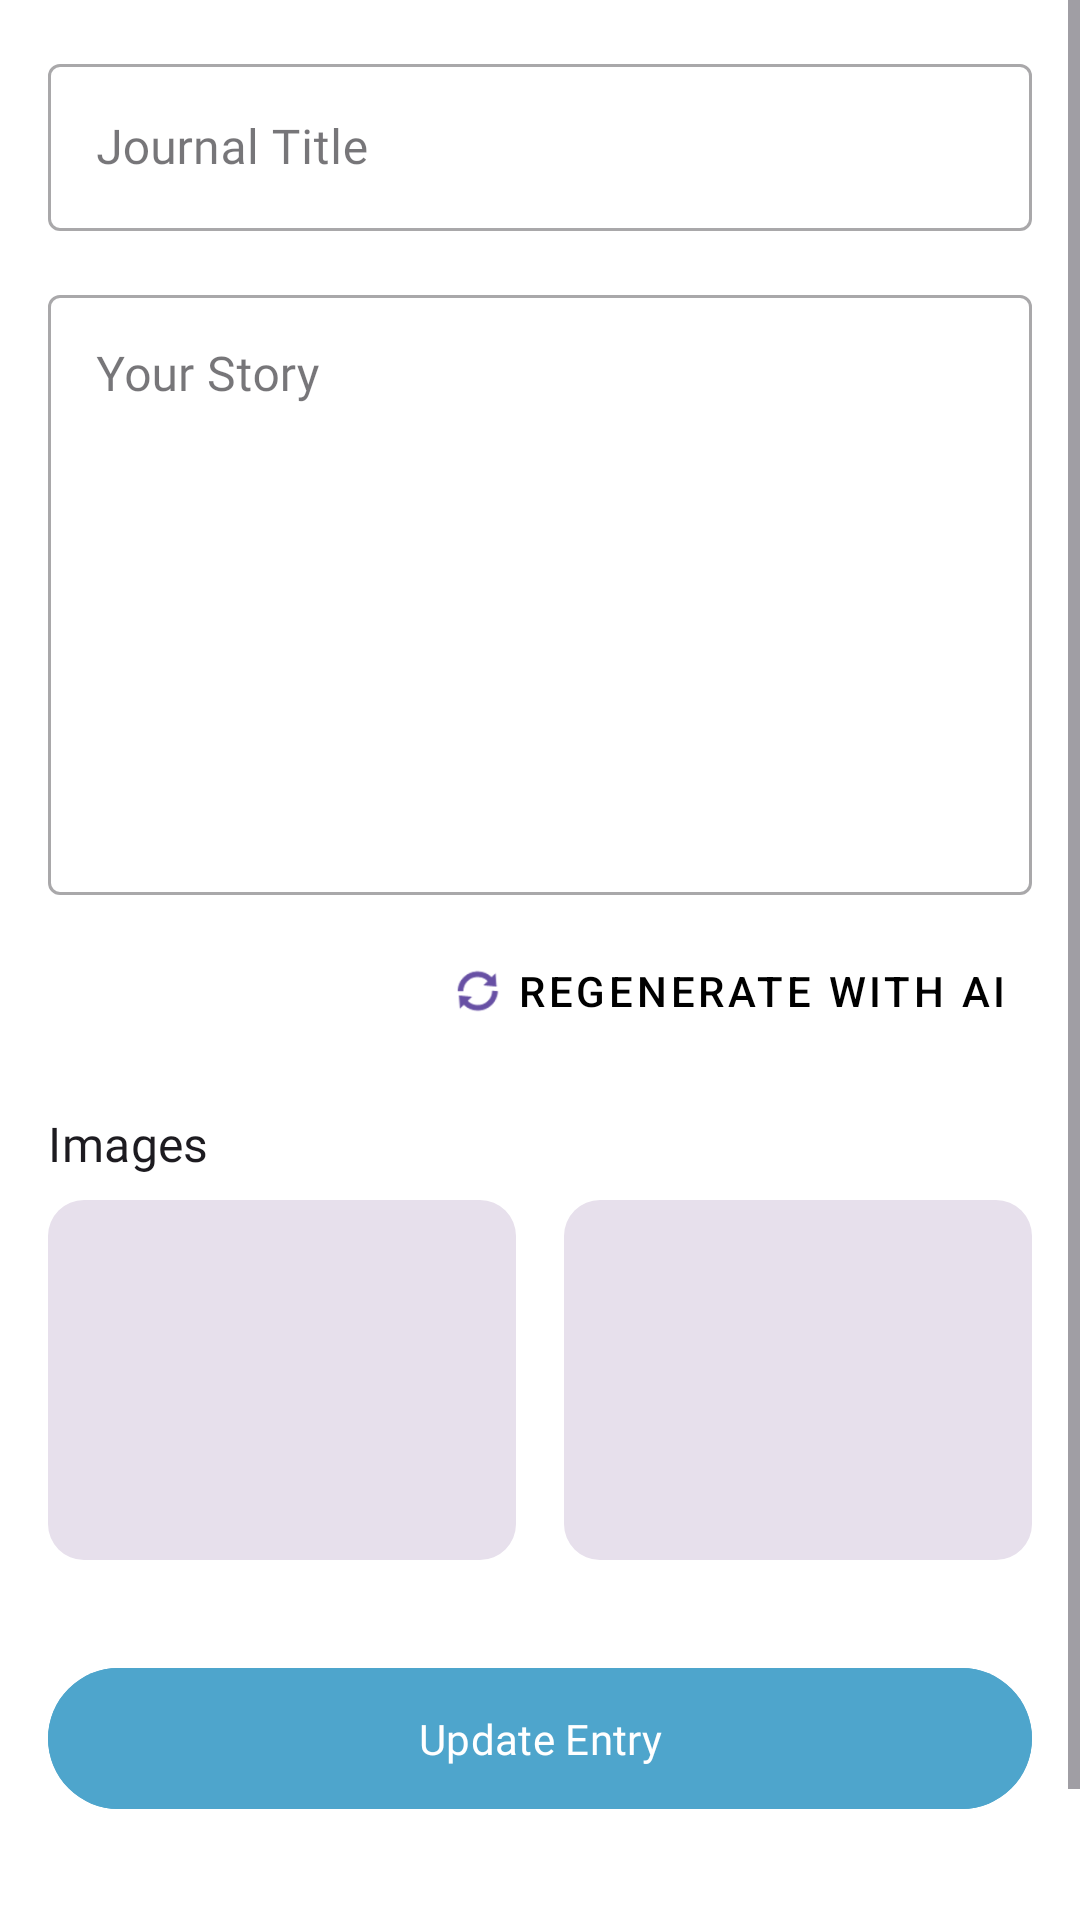

Reconstruct the res/layout file that produces this screen, plus the resources it refers to.
<!-- AndroidManifest.xml: application theme Theme.MyJournalAppFinal -->
<!-- res/layout/fragment_update_journal.xml -->
<?xml version="1.0" encoding="utf-8"?>
<androidx.constraintlayout.widget.ConstraintLayout xmlns:android="http://schemas.android.com/apk/res/android"
    xmlns:app="http://schemas.android.com/apk/res-auto"
    xmlns:tools="http://schemas.android.com/tools"
    android:layout_width="match_parent"
    android:background="@color/white"
    android:layout_height="match_parent"

    tools:context=".UpdateJournalFragment">

    <ScrollView
        android:layout_width="0dp"
        android:layout_height="0dp"
        app:layout_constraintBottom_toBottomOf="parent"
        app:layout_constraintEnd_toEndOf="parent"
        app:layout_constraintStart_toStartOf="parent"
        app:layout_constraintTop_toTopOf="parent"> <LinearLayout
        android:layout_width="match_parent"
        android:layout_height="wrap_content"
        android:orientation="vertical"
        android:padding="16dp">

        <com.google.android.material.textfield.TextInputLayout
            style="@style/Widget.MaterialComponents.TextInputLayout.OutlinedBox"
            android:layout_width="match_parent"
            android:layout_height="wrap_content"
            android:hint="Journal Title">

            <com.google.android.material.textfield.TextInputEditText
                android:id="@+id/etUpdateTitle"
                style="@style/CustomHighBold"
                android:layout_width="match_parent"
                android:layout_height="wrap_content" />
        </com.google.android.material.textfield.TextInputLayout>

        <com.google.android.material.textfield.TextInputLayout
            style="@style/Widget.MaterialComponents.TextInputLayout.OutlinedBox"
            android:layout_width="match_parent"
            android:layout_height="wrap_content"
            android:layout_marginTop="16dp"
            android:hint="Your Story">

            <com.google.android.material.textfield.TextInputEditText
                android:id="@+id/etUpdateStory"
                android:layout_width="match_parent"
                style="@style/CustomLow"
                android:layout_height="wrap_content"
                android:gravity="top"
                android:minHeight="200dp"
                android:inputType="textMultiLine|textCapSentences" />
        </com.google.android.material.textfield.TextInputLayout>

        <com.google.android.material.button.MaterialButton
            android:id="@+id/btnRegenerateStory"
            style="@style/Widget.MaterialComponents.Button.TextButton.Icon"
            android:layout_width="wrap_content"
            android:layout_height="wrap_content"
            android:layout_gravity="end"
            android:textColor="@color/black"
            android:layout_marginTop="8dp"
            android:text="Regenerate with AI"
            app:icon="@android:drawable/ic_popup_sync" /> <TextView
        android:layout_width="wrap_content"
        android:layout_height="wrap_content"
        android:layout_marginTop="16dp"
        android:text="Images"
        style="@style/CustomHighBold"
        android:textAppearance="?attr/textAppearanceTitleMedium" />

        <LinearLayout
            android:layout_width="match_parent"
            android:layout_height="120dp"
            android:layout_marginTop="8dp"
            android:orientation="horizontal">

            <com.google.android.material.imageview.ShapeableImageView
                android:id="@+id/ivUpdateImage1"
                android:layout_width="0dp"
                android:layout_height="match_parent"
                android:layout_marginEnd="8dp"
                android:layout_weight="1"
                android:background="?attr/colorSurfaceVariant"
                android:scaleType="centerCrop"
                app:shapeAppearanceOverlay="@style/ShapeAppearance.Material3.Corner.Medium"
                tools:src="@tools:sample/backgrounds/scenic" />

            <com.google.android.material.imageview.ShapeableImageView
                android:id="@+id/ivUpdateImage2"
                android:layout_width="0dp"
                android:layout_height="match_parent"
                android:layout_marginStart="8dp"
                android:layout_weight="1"
                android:background="?attr/colorSurfaceVariant"
                android:scaleType="centerCrop"
                app:shapeAppearanceOverlay="@style/ShapeAppearance.Material3.Corner.Medium"
                tools:src="@tools:sample/backgrounds/scenic" />

        </LinearLayout>

        <com.google.android.material.button.MaterialButton
            android:id="@+id/btnUpdate"
            style="@style/CustomHighBold"
            android:layout_width="match_parent"
            android:layout_height="wrap_content"
            android:layout_marginTop="32dp"
            android:backgroundTint="@color/blue"
            android:paddingVertical="14dp"
            android:text="Update Entry" />

        <com.google.android.material.button.MaterialButton
            android:id="@+id/btnDelete"
            android:fontFamily="@font/circularstd_medium"
            style="@style/Widget.MaterialComponents.Button.TextButton"
            android:layout_width="wrap_content"
            android:layout_height="wrap_content"
            android:layout_gravity="center_horizontal"
            android:layout_marginTop="16dp"
            android:text="Delete Entry"
            android:textColor="@color/design_default_color_error"/>

    </LinearLayout>
    </ScrollView>

    <ProgressBar
        android:id="@+id/progressBar"
        android:layout_width="wrap_content"
        android:layout_height="wrap_content"
        android:visibility="gone"
        app:layout_constraintBottom_toBottomOf="parent"
        app:layout_constraintEnd_toEndOf="parent"
        app:layout_constraintStart_toStartOf="parent"
        app:layout_constraintTop_toTopOf="parent"
        tools:visibility="visible" />

</androidx.constraintlayout.widget.ConstraintLayout>
<!-- resources referenced by this layout -->
<resources>
  <color name="black">#FF000000</color>
  <color name="blue">#4ea5cc</color>
  <color name="white">#FFFFFFFF</color>
  <style name="CustomHighBold"><item name="android:fontFamily">@font/circularstd_black</item>
      </style>
  <style name="CustomLow">
          <item name="android:fontFamily">@font/circularstd_book</item>
      </style>
  <style name="Theme.MyJournalAppFinal" parent="Base.Theme.MyJournalAppFinal" />
  <style name="Base.Theme.MyJournalAppFinal" parent="Theme.Material3.Light.NoActionBar">
          
          <item name="android:windowFullscreen">true</item>
      </style>
</resources>
